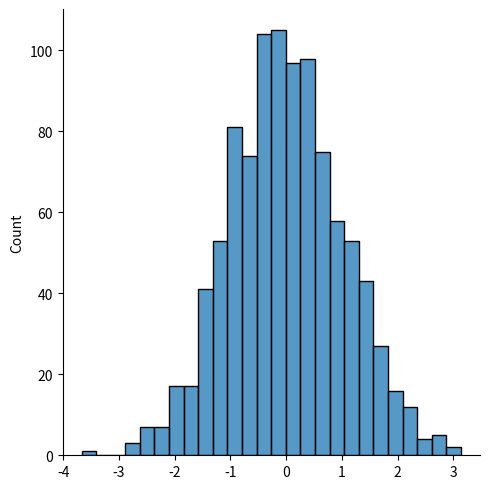

Here is the Python script that generated this plot:
#normal distribution is one of most important distributions-> phân phối chuẩn
#using random.normal() method to get a normal data distribution
#3 parameters: loc- where the peak of the bell exists-> trung bình
#scale- how the flat the graph distribution should be-> độ lệch chuẩn
#size the shape of the returned array

#gerenate a random normal distribution of size 2x3
from numpy import  random
x = random.normal(size=(2,3))
print(x)
print("----------------------------")
#generate a random normal distribution of size 2x3. with mean at 1 and standard deviation of 2:
#-> phân phối chuẩn , giá trị trung bình 1, độ lệch chuẩn 2
x = random.normal(loc = 1, scale= 2, size=(2,3))
print(x)
#visualization of normal distribution
import matplotlib.pyplot as plt
import  seaborn as sns

sns.displot(random.normal(size = 1000))
plt.show()
